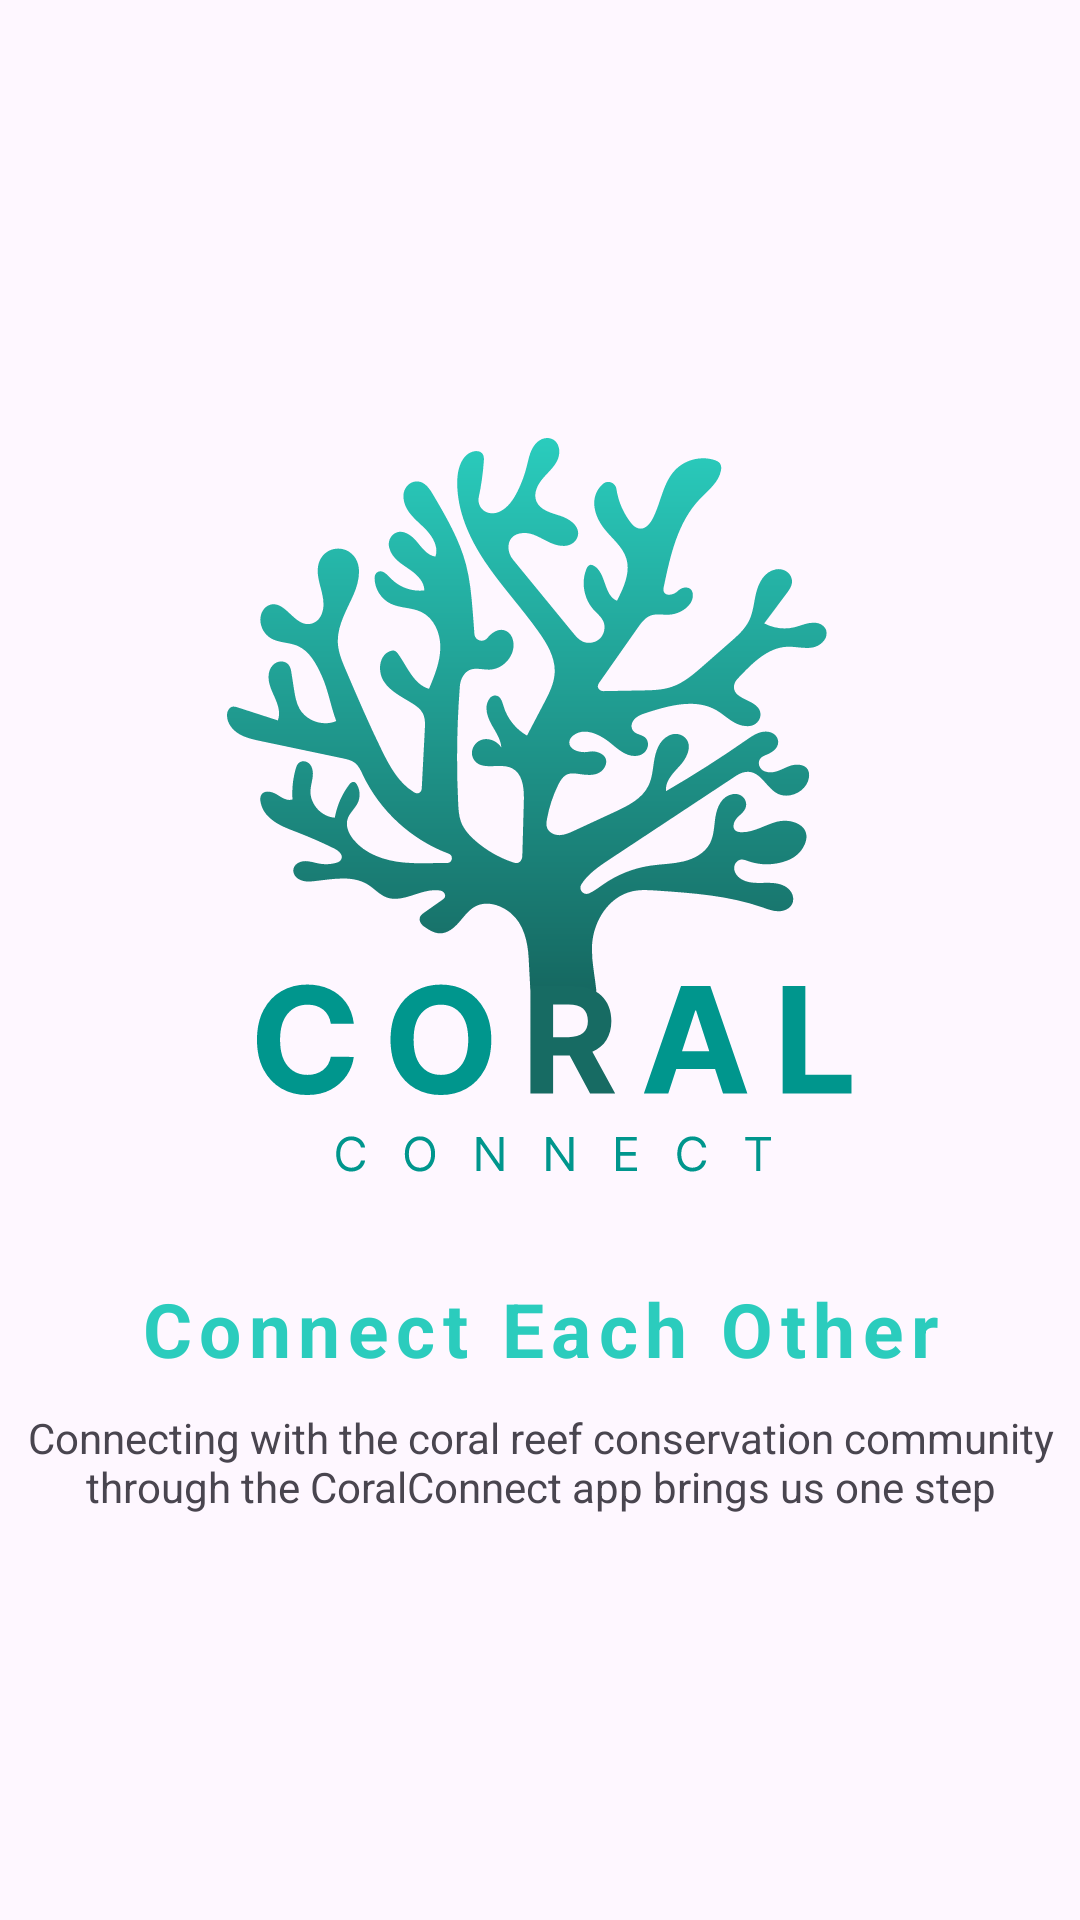

Layout XML and referenced resources for this Android screen:
<!-- AndroidManifest.xml: application theme Theme.CoralConnect -->
<!-- res/layout/activity_on_boarding_app.xml -->
<?xml version="1.0" encoding="utf-8"?>
<androidx.constraintlayout.widget.ConstraintLayout xmlns:android="http://schemas.android.com/apk/res/android"
    xmlns:app="http://schemas.android.com/apk/res-auto"
    xmlns:tools="http://schemas.android.com/tools"
    android:id="@+id/onboardingcontainer"
    android:layout_width="match_parent"
    android:layout_height="match_parent"
    android:fitsSystemWindows="true"
    tools:context=".onBoardingApp">


    <ImageView
        android:id="@+id/image_logo"
        android:layout_width="wrap_content"
        android:layout_height="wrap_content"
        android:layout_marginTop="146dp"
        android:contentDescription="@string/logo_coral"
        android:src="@drawable/logo_coral"
        app:layout_constraintLeft_toLeftOf="parent"
        app:layout_constraintRight_toRightOf="parent"
        app:layout_constraintTop_toTopOf="parent" />

    <TextView
        android:id="@+id/titleOnBoarding"
        android:layout_width="wrap_content"
        android:layout_height="wrap_content"
        android:layout_marginTop="35dp"
        android:letterSpacing="0.1"
        android:text="@string/connect_each_other"
        android:textColor="@color/primaryCoral"
        android:textSize="25sp"
        android:textStyle="bold"
        app:layout_constraintLeft_toLeftOf="parent"
        app:layout_constraintRight_toRightOf="parent"
        app:layout_constraintTop_toBottomOf="@+id/image_logo" />

    <TextView
        android:id="@+id/descOnBoarding"
        android:layout_width="wrap_content"
        android:layout_height="113dp"
        android:layout_marginHorizontal="35dp"
        android:layout_marginTop="10dp"
        android:text="@string/desc_obboarding"
        android:textAlignment="center"
        app:layout_constraintLeft_toLeftOf="parent"
        app:layout_constraintRight_toRightOf="parent"
        app:layout_constraintTop_toBottomOf="@+id/titleOnBoarding" />


    <Button
        android:id="@+id/btn_start"
        android:layout_width="320dp"
        android:layout_height="wrap_content"
        android:layout_marginHorizontal="20dp"
        android:layout_marginTop="111dp"
        android:layout_marginBottom="49dp"
        android:background="@drawable/shapeprimarybutton"
        android:text="@string/start"
        android:textColor="@color/white"
        app:layout_constraintBottom_toBottomOf="parent"
        app:layout_constraintLeft_toLeftOf="parent"
        app:layout_constraintRight_toRightOf="parent"
        app:layout_constraintTop_toBottomOf="@+id/descOnBoarding" />


</androidx.constraintlayout.widget.ConstraintLayout>
<!-- resources referenced by this layout -->
<resources>
  <color name="primaryCoral">#2BCCBD</color>
  <color name="white">#FFFFFFFF</color>
  <!-- drawable logo_coral: vector/xml drawable (drawable, 17398 chars, omitted) -->
  <!-- drawable shapeprimarybutton (drawable) -->
  <?xml version="1.0" encoding="utf-8"?>
  <shape xmlns:android="http://schemas.android.com/apk/res/android"
      android:shape="rectangle" >
  
      <corners android:radius="8dp"/>
      <solid android:color="#FFCCFFFF"/>
  
  </shape>
  <string name="connect_each_other">Connect Each Other</string>
  <string name="desc_obboarding">Connecting with the coral reef conservation community through the CoralConnect app brings us one step</string>
  <string name="logo_coral">logo coral</string>
  <string name="start">Start</string>
  <style name="Theme.CoralConnect" parent="Base.Theme.CoralConnect" />
  <style name="Base.Theme.CoralConnect" parent="Theme.Material3.DayNight.NoActionBar">
          
          
      </style>
</resources>
